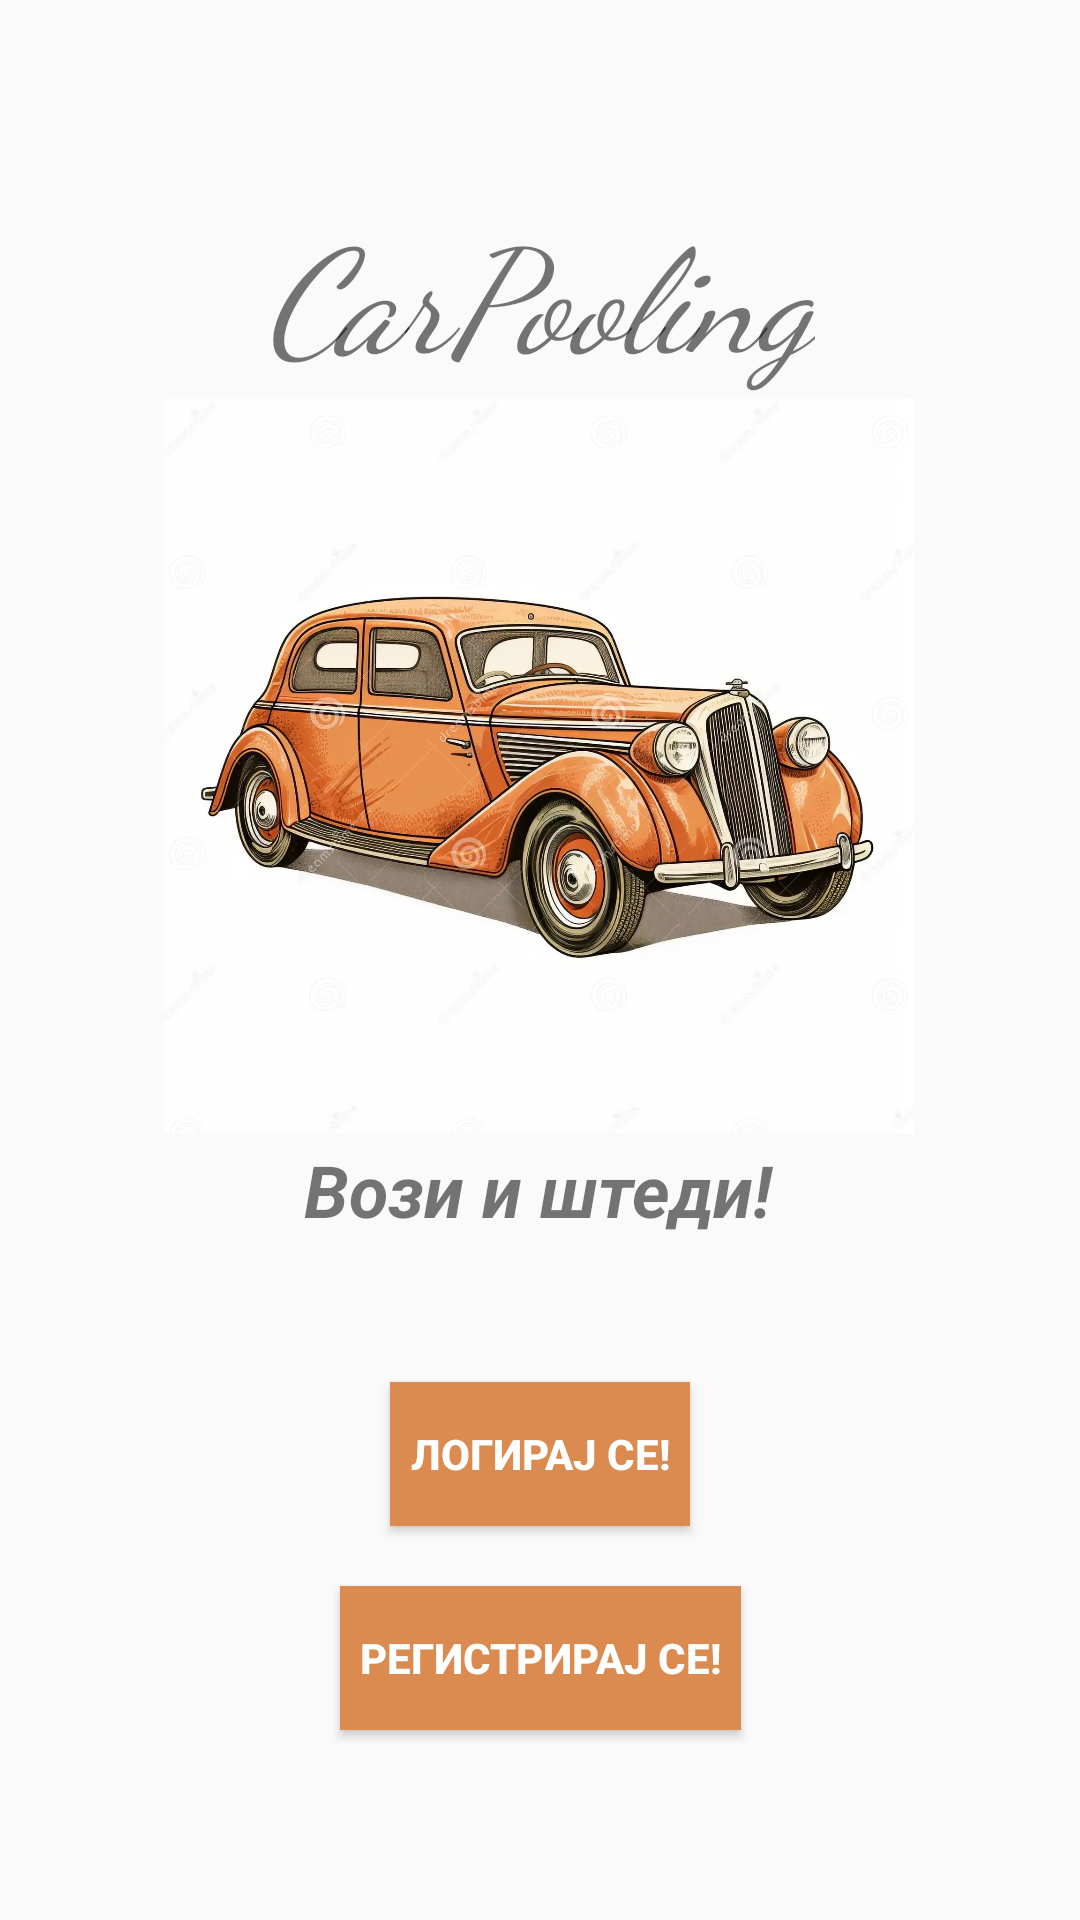

This screen was rendered from an Android layout file. Write that file and the resources it references.
<!-- AndroidManifest.xml: application theme Theme.CarPooling -->
<!-- res/layout/activity_main.xml -->
<?xml version="1.0" encoding="utf-8"?>
<androidx.constraintlayout.widget.ConstraintLayout xmlns:android="http://schemas.android.com/apk/res/android"
    xmlns:app="http://schemas.android.com/apk/res-auto"
    xmlns:tools="http://schemas.android.com/tools"
    android:id="@+id/main"
    android:layout_width="match_parent"
    android:layout_height="match_parent"
    tools:context=".MainActivity">

    <TextView
        android:id="@+id/textView"
        android:layout_width="wrap_content"
        android:layout_height="wrap_content"
        android:layout_marginTop="64dp"
        android:fontFamily="cursive"
        android:text="CarPooling"
        android:textSize="48sp"
        android:textStyle="italic"
        app:layout_constraintEnd_toEndOf="parent"
        app:layout_constraintStart_toStartOf="parent"
        app:layout_constraintTop_toTopOf="parent"
        />

    <ImageView
        android:id="@+id/imageView2"
        android:layout_width="250dp"
        android:layout_height="250dp"
        app:layout_constraintEnd_toEndOf="parent"
        app:layout_constraintHorizontal_bias="0.496"
        app:layout_constraintStart_toStartOf="parent"
        app:layout_constraintTop_toBottomOf="@+id/textView"
        app:srcCompat="@drawable/car" />

    <TextView
        android:id="@+id/textView2"
        android:layout_width="wrap_content"
        android:layout_height="wrap_content"
        android:text="Вози и штеди!"
        android:textSize="24sp"
        android:textStyle="bold|italic"
        app:layout_constraintEnd_toEndOf="parent"
        app:layout_constraintHorizontal_bias="0.498"
        app:layout_constraintStart_toStartOf="parent"
        app:layout_constraintTop_toBottomOf="@+id/imageView2" />

    <Button
        android:id="@+id/loginbutton"
        android:layout_width="wrap_content"
        android:layout_height="wrap_content"
        android:layout_marginTop="48dp"
        android:background="#DB8B4F"
        android:onClick="gotologin"
        android:text="  Логирај се!  "
        android:textColor="#FFFFFF"
        android:textStyle="bold"
        app:cornerRadius="40dp"
        app:layout_constraintEnd_toEndOf="parent"
        app:layout_constraintStart_toStartOf="parent"
        app:layout_constraintTop_toBottomOf="@+id/textView2" />

    <Button
        android:id="@+id/registerbutton"
        android:layout_width="wrap_content"
        android:layout_height="wrap_content"
        android:layout_marginTop="20dp"
        android:background="#DB8B4F"
        android:onClick="gotoregister"
        android:text="  Регистрирај се!  "
        android:textColor="#FFFFFF"
        android:textStyle="bold"
        app:layout_constraintEnd_toEndOf="parent"
        app:layout_constraintStart_toStartOf="parent"
        app:layout_constraintTop_toBottomOf="@+id/loginbutton" />

</androidx.constraintlayout.widget.ConstraintLayout>
<!-- resources referenced by this layout -->
<resources>
  <!-- drawable car: jpg bitmap (drawable, 422944 bytes) -->
  <style name="Theme.CarPooling" parent="Base.Theme.CarPooling" />
  <style name="Base.Theme.CarPooling" parent="Theme.AppCompat.Light.NoActionBar">
          
          
      </style>
</resources>
